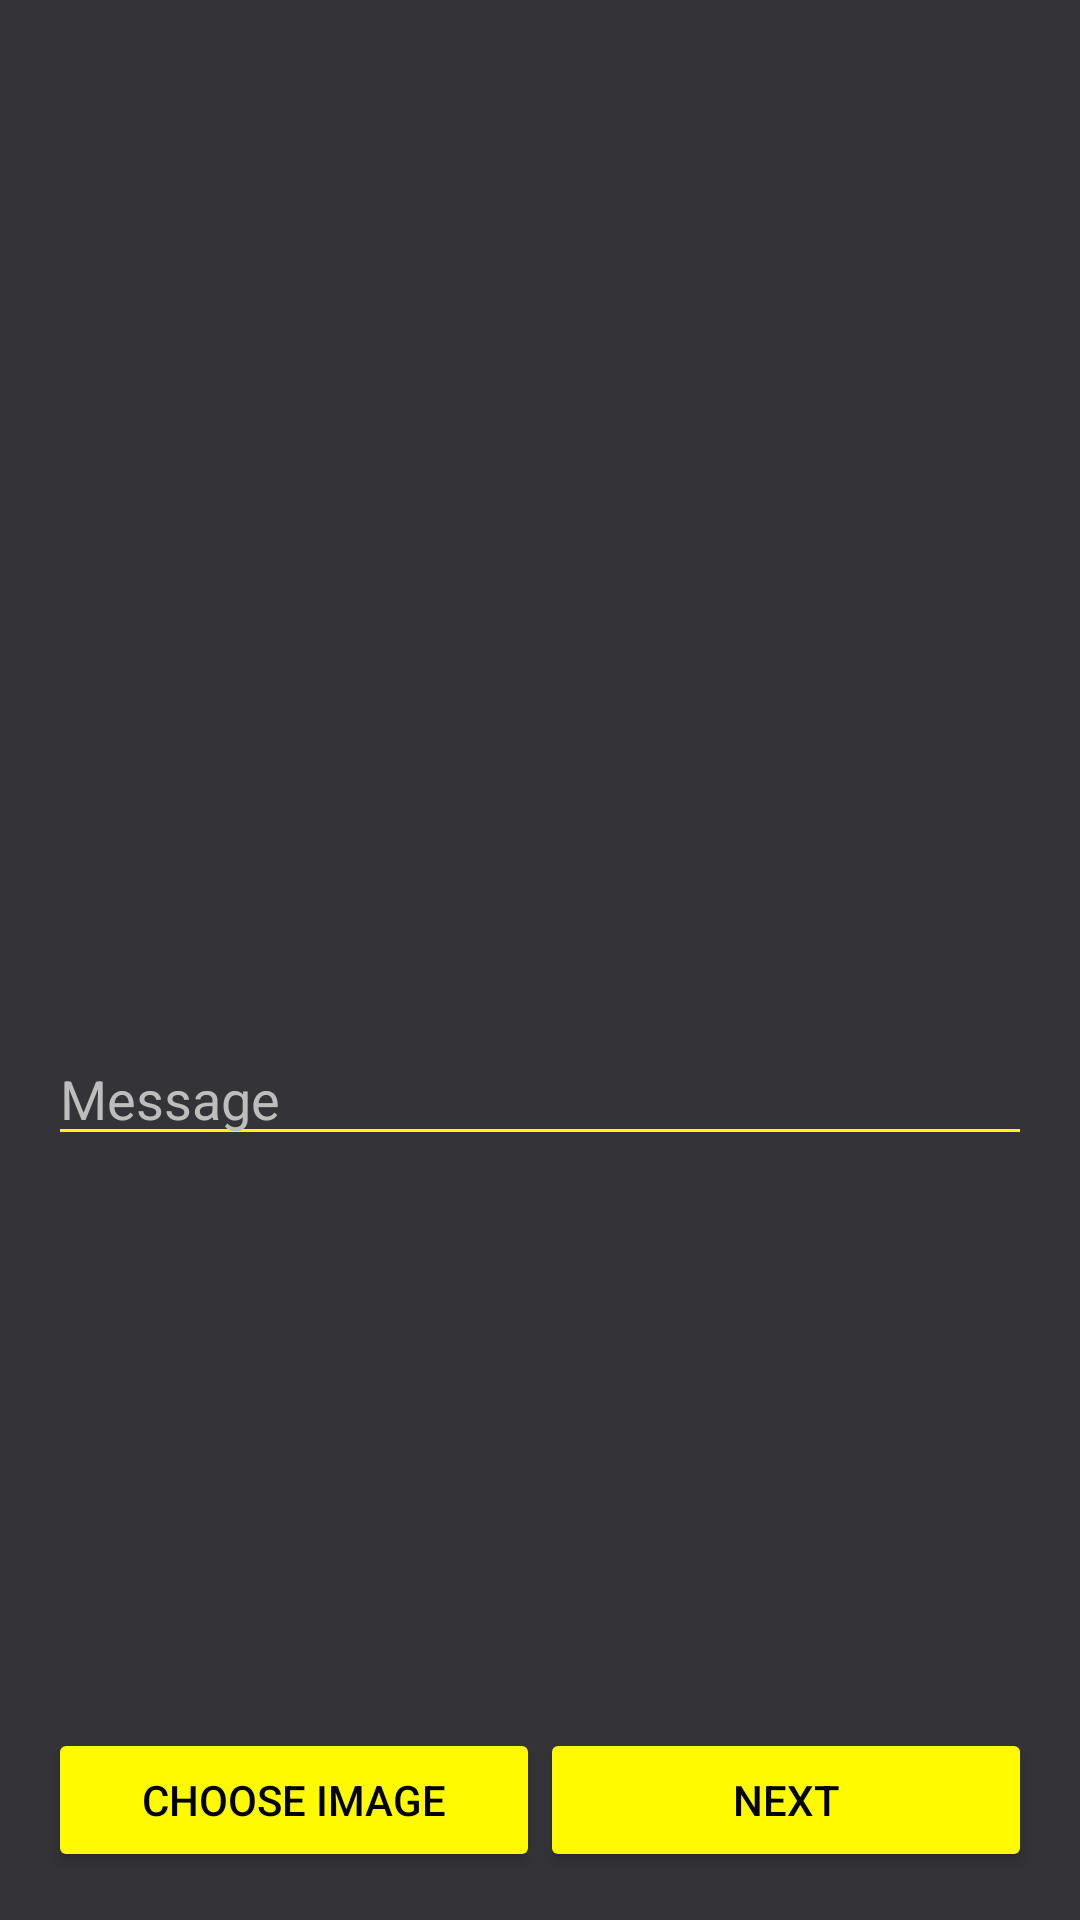

Write the Android layout XML for this screen, with the resource values it uses.
<!-- AndroidManifest.xml: application theme AppTheme -->
<!-- res/layout/activity_create_snap.xml -->
<?xml version="1.0" encoding="utf-8"?>
<androidx.constraintlayout.widget.ConstraintLayout xmlns:android="http://schemas.android.com/apk/res/android"
    xmlns:app="http://schemas.android.com/apk/res-auto"
    xmlns:tools="http://schemas.android.com/tools"
    android:layout_width="match_parent"
    android:layout_height="match_parent"
    android:background="@color/colorBackground"
    tools:context=".CreateSnapActivity">

    <ImageView
        android:id="@+id/createSnapImageView"
        android:layout_width="0dp"
        android:layout_height="0dp"
        android:layout_marginStart="16dp"
        android:layout_marginTop="16dp"
        android:layout_marginEnd="16dp"
        app:layout_constraintDimensionRatio="H,1:1"
        app:layout_constraintEnd_toEndOf="parent"
        app:layout_constraintHorizontal_bias="0.5"
        app:layout_constraintStart_toStartOf="parent"
        app:layout_constraintTop_toTopOf="parent"
        tools:srcCompat="#3305AAF5" />

    <EditText
        android:id="@+id/messageEditText"
        android:layout_width="0dp"
        android:layout_height="wrap_content"
        android:layout_marginStart="16dp"
        android:layout_marginEnd="16dp"
        android:ems="10"
        android:hint="@string/message"
        android:inputType="textPersonName"
        app:layout_constraintEnd_toEndOf="parent"
        app:layout_constraintHorizontal_bias="0.5"
        app:layout_constraintStart_toStartOf="parent"
        app:layout_constraintTop_toBottomOf="@+id/createSnapImageView" />

    <Button
        android:id="@+id/chooseImageButton"
        android:layout_width="0dp"
        android:layout_height="wrap_content"
        android:layout_marginStart="16dp"
        android:layout_marginBottom="16dp"
        android:onClick="chooseImageClicked"
        android:text="@string/choose_image"
        app:layout_constraintBottom_toBottomOf="parent"
        app:layout_constraintLeft_toLeftOf="parent"
        app:layout_constraintRight_toLeftOf="@+id/guideline" />

    <androidx.constraintlayout.widget.Guideline
        android:id="@+id/guideline"
        android:layout_width="wrap_content"
        android:layout_height="match_parent"
        android:orientation="vertical"
        app:layout_constraintGuide_percent="0.5" />

    <Button
        android:id="@+id/nextButton"
        android:layout_width="0dp"
        android:layout_height="wrap_content"
        android:layout_marginEnd="16dp"
        android:layout_marginBottom="16dp"
        android:onClick="nextClicked"
        android:text="@string/next"
        app:layout_constraintBottom_toBottomOf="parent"
        app:layout_constraintLeft_toRightOf="@+id/guideline"
        app:layout_constraintRight_toRightOf="parent" />
</androidx.constraintlayout.widget.ConstraintLayout>
<!-- resources referenced by this layout -->
<resources>
  <color name="colorBackground">#343438</color>
  <string name="choose_image">Choose image</string>
  <string name="message">Message</string>
  <string name="next">Next</string>
  <style name="AppTheme" parent="Theme.AppCompat.Light.DarkActionBar">
          <item name="android:editTextColor">#FFFFFF</item>
          <item name="android:textColorPrimary">#000000</item>
          <item name="android:textColorSecondary">#000000</item>
          <item name="android:textColorTertiary">#000000</item>
          <item name="android:textColorPrimaryInverse">#FFFFFF</item>
          <item name="android:textColorSecondaryInverse">#FFFFFF</item>
          <item name="android:textColorTertiaryInverse">#FFFFFF</item>
          <item name="android:textColorHint">#BDBDBD</item>
          <item name="colorPrimary">@color/colorPrimary</item>
          <item name="colorPrimaryDark">@color/colorPrimaryDark</item>
          <item name="colorAccent">@color/colorAccent</item>
          <item name="titleTextColor">#000000</item>
          <item name="backgroundTint">@color/colorPrimary</item>
          <item name="actionBarTheme">@style/AppTheme.ActionBarTheme</item>
      </style>
  <color name="colorPrimary">#FFFA00</color>
  <color name="colorPrimaryDark">#05AAF5</color>
  <color name="colorAccent">#FF0D50</color>
  <style name="AppTheme.ActionBarTheme" parent="@style/ThemeOverlay.AppCompat.ActionBar">
          <item name="colorControlNormal">#000000</item>
          <item name="actionOverflowButtonStyle">@style/actionOverflowButtonStyle</item>
      </style>
  <style name="actionOverflowButtonStyle" parent="@style/Widget.AppCompat.ActionButton.Overflow">
          <item name="android:tint">#000000</item>
      </style>
</resources>
